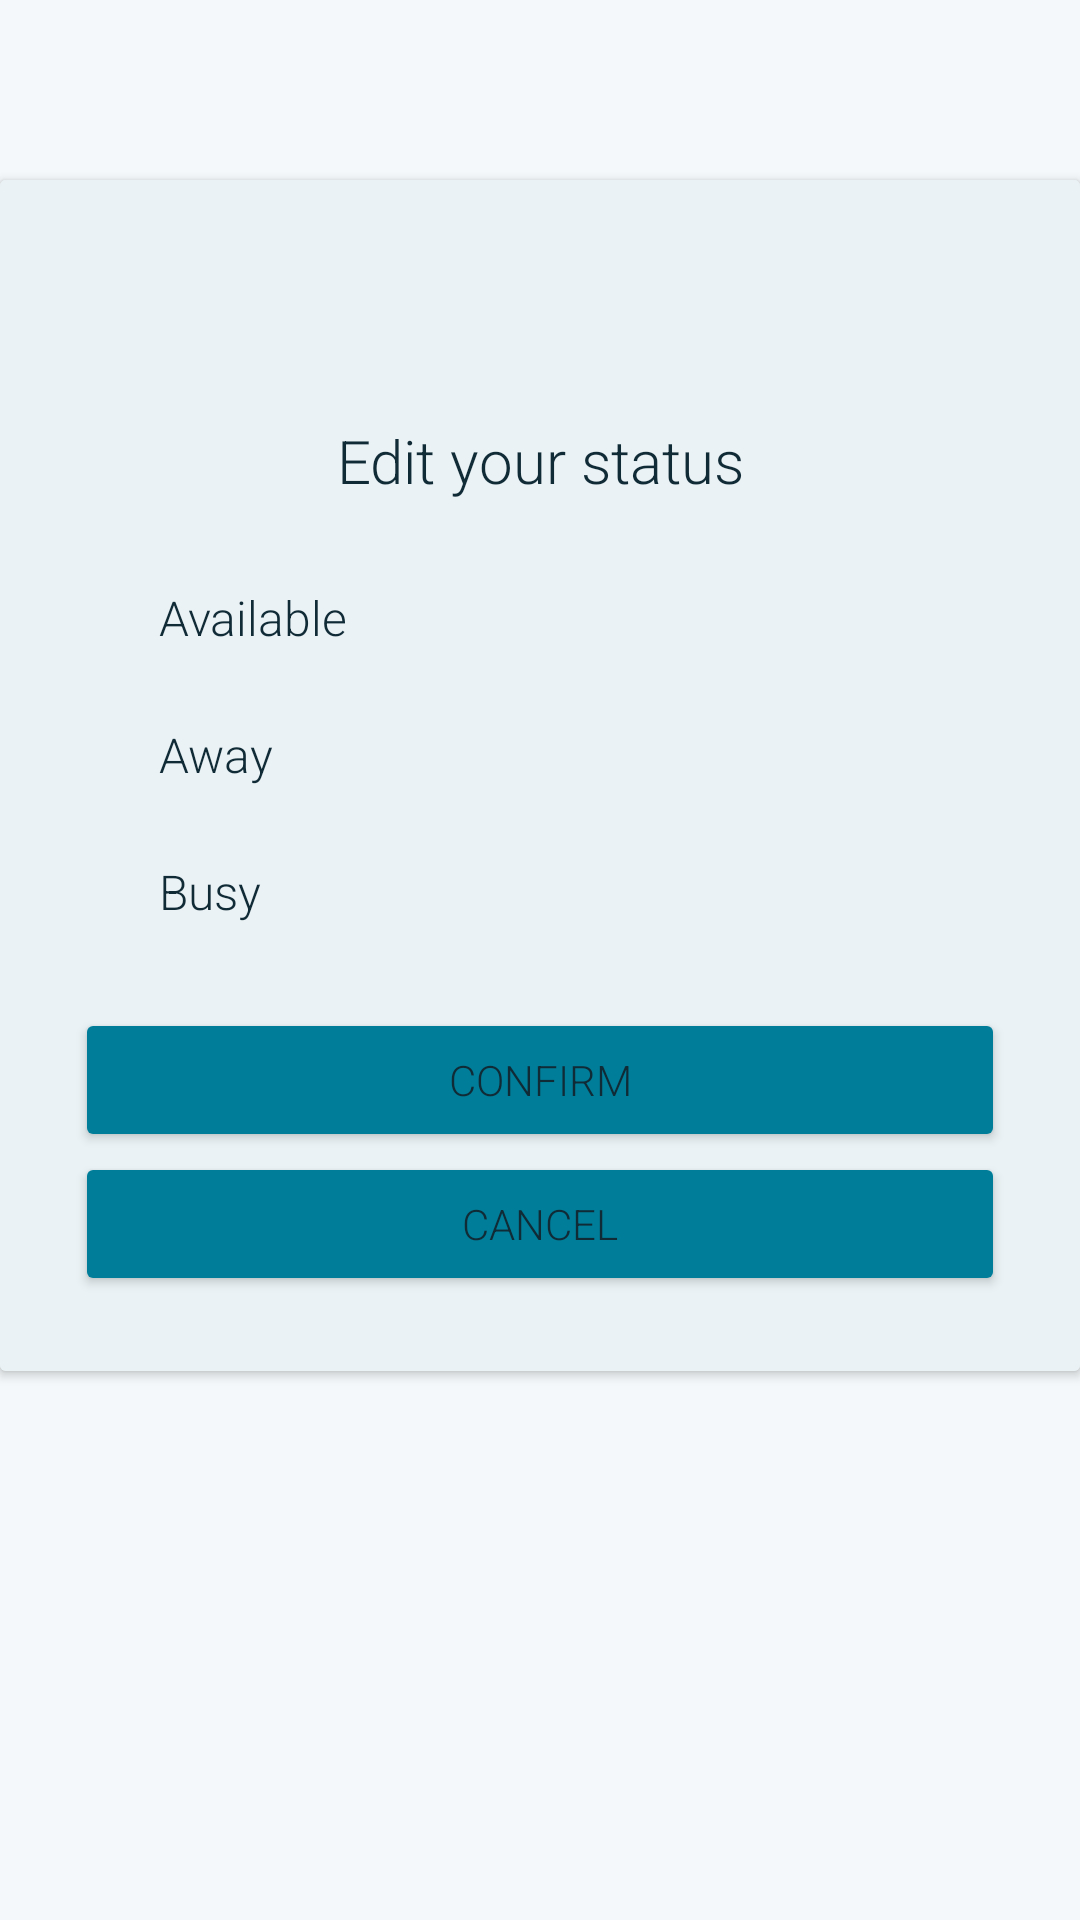

Reconstruct the res/layout file that produces this screen, plus the resources it refers to.
<!-- AndroidManifest.xml: application theme AppTheme -->
<!-- res/layout/dialog_status.xml -->
<?xml version="1.0" encoding="utf-8"?>
<RelativeLayout xmlns:android="http://schemas.android.com/apk/res/android"
        xmlns:app="http://schemas.android.com/apk/res-auto"
        xmlns:tools="http://schemas.android.com/tools"
        android:layout_width="270dp"
        android:layout_height="wrap_content"
        android:layout_marginBottom="60dp"
        android:background="@null">
    <androidx.cardview.widget.CardView
            android:layout_width="match_parent"
            android:layout_height="wrap_content"
            android:layout_marginTop="60dp"
            android:elevation="3dp"
            app:cardBackgroundColor="@color/dialogBackground">
        <LinearLayout
                android:layout_width="match_parent"
                android:layout_height="wrap_content"
                android:background="@color/dialogBackground"
                android:orientation="vertical"
                android:paddingHorizontal="25dp"
                android:paddingTop="80dp"
                android:paddingBottom="25dp">
            <TextView android:id="@+id/simple_dialog_text"
                    android:layout_width="wrap_content"
                    android:layout_height="wrap_content"
                    android:layout_gravity="center"
                    android:gravity="center"
                    android:layout_marginBottom="16dp"
                    android:fontFamily="sans-serif-light"
                    android:text="@string/status_dialog_edit_user_status"
                    android:textColor="@color/ocean_text_primary"
                    android:textSize="20sp" />

            <LinearLayout android:id="@+id/status_available"
                    android:layout_width="match_parent"
                    android:layout_height="wrap_content"
                    android:clickable="true"
                    android:focusable="true"
                    android:layout_gravity="center_vertical"
                    android:layout_marginBottom="4dp"
                    android:background="@drawable/status_background"
                    android:backgroundTint="@color/transparentBar"
                    android:layout_marginTop="4dp"
                    android:paddingHorizontal="16dp"
                    android:paddingVertical="8dp">
                <ImageView
                        android:layout_width="10dp"
                        android:layout_height="10dp"
                        android:layout_gravity="center"
                        android:layout_margin="1dp"
                        android:importantForAccessibility="no"
                        android:src="@drawable/circle"
                        android:translationZ="10dp"
                        app:tint="@color/statusAvailable" />

                <TextView
                        android:layout_width="wrap_content"
                        android:layout_height="wrap_content"
                        android:layout_gravity="center"
                        android:fontFamily="sans-serif-light"
                        android:text="@string/status_available"
                        android:textColor="@color/ocean_text_primary"
                        android:textSize="16sp" />
            </LinearLayout>

            <LinearLayout android:id="@+id/status_away"
                    android:layout_width="match_parent"
                    android:layout_height="wrap_content"
                    android:layout_gravity="center"
                    android:layout_marginVertical="4dp"
                    android:clickable="true"
                    android:focusable="true"
                    android:background="@drawable/status_background"
                    android:backgroundTint="@color/transparentBar"
                    android:paddingHorizontal="16dp"
                    android:paddingVertical="8dp">
                <ImageView
                        android:layout_width="10dp"
                        android:layout_height="10dp"
                        android:layout_gravity="center"
                        android:layout_margin="1dp"
                        android:importantForAccessibility="no"
                        android:src="@drawable/circle"
                        android:translationZ="10dp"
                        app:tint="@color/statusAway" />

                <TextView
                        android:layout_width="wrap_content"
                        android:layout_height="wrap_content"
                        android:layout_gravity="center"
                        android:fontFamily="sans-serif-light"
                        android:text="@string/status_away"
                        android:textColor="@color/ocean_text_primary"
                        android:textSize="16sp" />
            </LinearLayout>

            <LinearLayout android:id="@+id/status_busy"
                    android:layout_width="match_parent"
                    android:layout_height="wrap_content"
                    android:layout_gravity="center"
                    android:layout_marginVertical="4dp"
                    android:clickable="true"
                    android:focusable="true"
                    android:background="@drawable/status_background"
                    android:backgroundTint="@color/transparentBar"
                    android:paddingHorizontal="16dp"
                    android:paddingVertical="8dp">
                <ImageView
                        android:layout_width="10dp"
                        android:layout_height="10dp"
                        android:layout_gravity="center"
                        android:layout_margin="1dp"
                        android:importantForAccessibility="no"
                        android:src="@drawable/circle"
                        android:translationZ="10dp"
                        app:tint="@color/statusBusy" />

                <TextView
                        android:layout_width="wrap_content"
                        android:layout_height="wrap_content"
                        android:layout_gravity="center"
                        android:fontFamily="sans-serif-light"
                        android:text="@string/status_busy"
                        android:textColor="@color/ocean_text_primary"
                        android:textSize="16sp" />
            </LinearLayout>

            <Button android:id="@+id/confirm"
                    android:layout_width="match_parent"
                    android:layout_height="wrap_content"
                    android:layout_marginTop="16dp"
                    android:backgroundTint="@color/dialogIconButton"
                    android:fontFamily="sans-serif-light"
                    android:text="@string/confirm"
                    android:textColor="@color/dialogTextButton" />

            <Button android:id="@+id/cancel"
                    android:layout_width="match_parent"
                    android:layout_height="wrap_content"
                    android:backgroundTint="@color/dialogIconButton"
                    android:fontFamily="sans-serif-light"
                    android:text="@android:string/cancel"
                    android:textColor="@color/dialogTextButton" />
        </LinearLayout>
    </androidx.cardview.widget.CardView>

    <LinearLayout
            android:layout_width="wrap_content"
            android:layout_height="wrap_content"
            android:layout_centerHorizontal="true"
            android:background="@drawable/circle"
            android:backgroundTint="@color/colorAccent"
            android:baselineAligned="false"
            android:elevation="4dp"
            android:focusable="false">
        <ImageView
                android:layout_width="wrap_content"
                android:layout_height="wrap_content"
                app:tint="@color/ocean_on_accent"
                tools:ignore="ContentDescription" />
    </LinearLayout>
</RelativeLayout>
<!-- resources referenced by this layout -->
<resources>
  <color name="colorAccent">#007E99</color>
  <item name="dialogBackground" type="color">#EAF2F5</item>
  <item name="dialogIconButton" type="color">#007E99</item>
  <item name="dialogTextButton" type="color">#102A36</item>
  <color name="ocean_on_accent">#FFFFFF</color>
  <color name="ocean_text_primary">#102A36</color>
  <color name="statusAvailable">@android:color/holo_green_dark</color>
  <color name="statusAway">@android:color/holo_orange_light</color>
  <color name="statusBusy">@android:color/holo_red_dark</color>
  <item name="transparentBar" type="color">#40000000</item>
  <string name="confirm">Confirm</string>
  <string name="status_available">Available</string>
  <string name="status_away">Away</string>
  <string name="status_busy">Busy</string>
  <string name="status_dialog_edit_user_status">Edit your status</string>
  <style name="AppTheme" parent="Theme.AppCompat.DayNight.NoActionBar">
          <item name="colorPrimary">@color/colorPrimary</item>
          <item name="colorPrimaryDark">@color/colorPrimaryDark</item>
          <item name="colorAccent">@color/colorAccent</item>
          <item name="android:windowBackground">@color/ocean_background</item>
          <item name="android:colorBackground">@color/ocean_background</item>
          <item name="colorBackgroundFloating">@color/ocean_card</item>
          <item name="android:textColorPrimary">@color/ocean_text_primary</item>
          <item name="android:textColorSecondary">@color/ocean_text_secondary</item>
          <item name="android:textColorHint">@color/ocean_text_hint</item>
          <item name="colorControlNormal">@color/ocean_text_secondary</item>
          <item name="colorControlActivated">@color/ocean_accent</item>
          <item name="colorSurface">@color/ocean_card</item>
          <item name="android:navigationBarColor">@color/ocean_background</item>
          <item name="android:statusBarColor">@android:color/transparent</item>
          <item name="android:windowLightStatusBar">true</item>
          <item name="android:windowLightNavigationBar">true</item>
      </style>
  <color name="colorPrimary">#E2F0F4</color>
  <color name="colorPrimaryDark">#B8D7E0</color>
  <color name="ocean_background">#F4F8FA</color>
  <color name="ocean_card">#EAF2F5</color>
  <color name="ocean_text_secondary">#48616D</color>
  <color name="ocean_text_hint">#526B77</color>
  <color name="ocean_accent">#007E99</color>
</resources>
